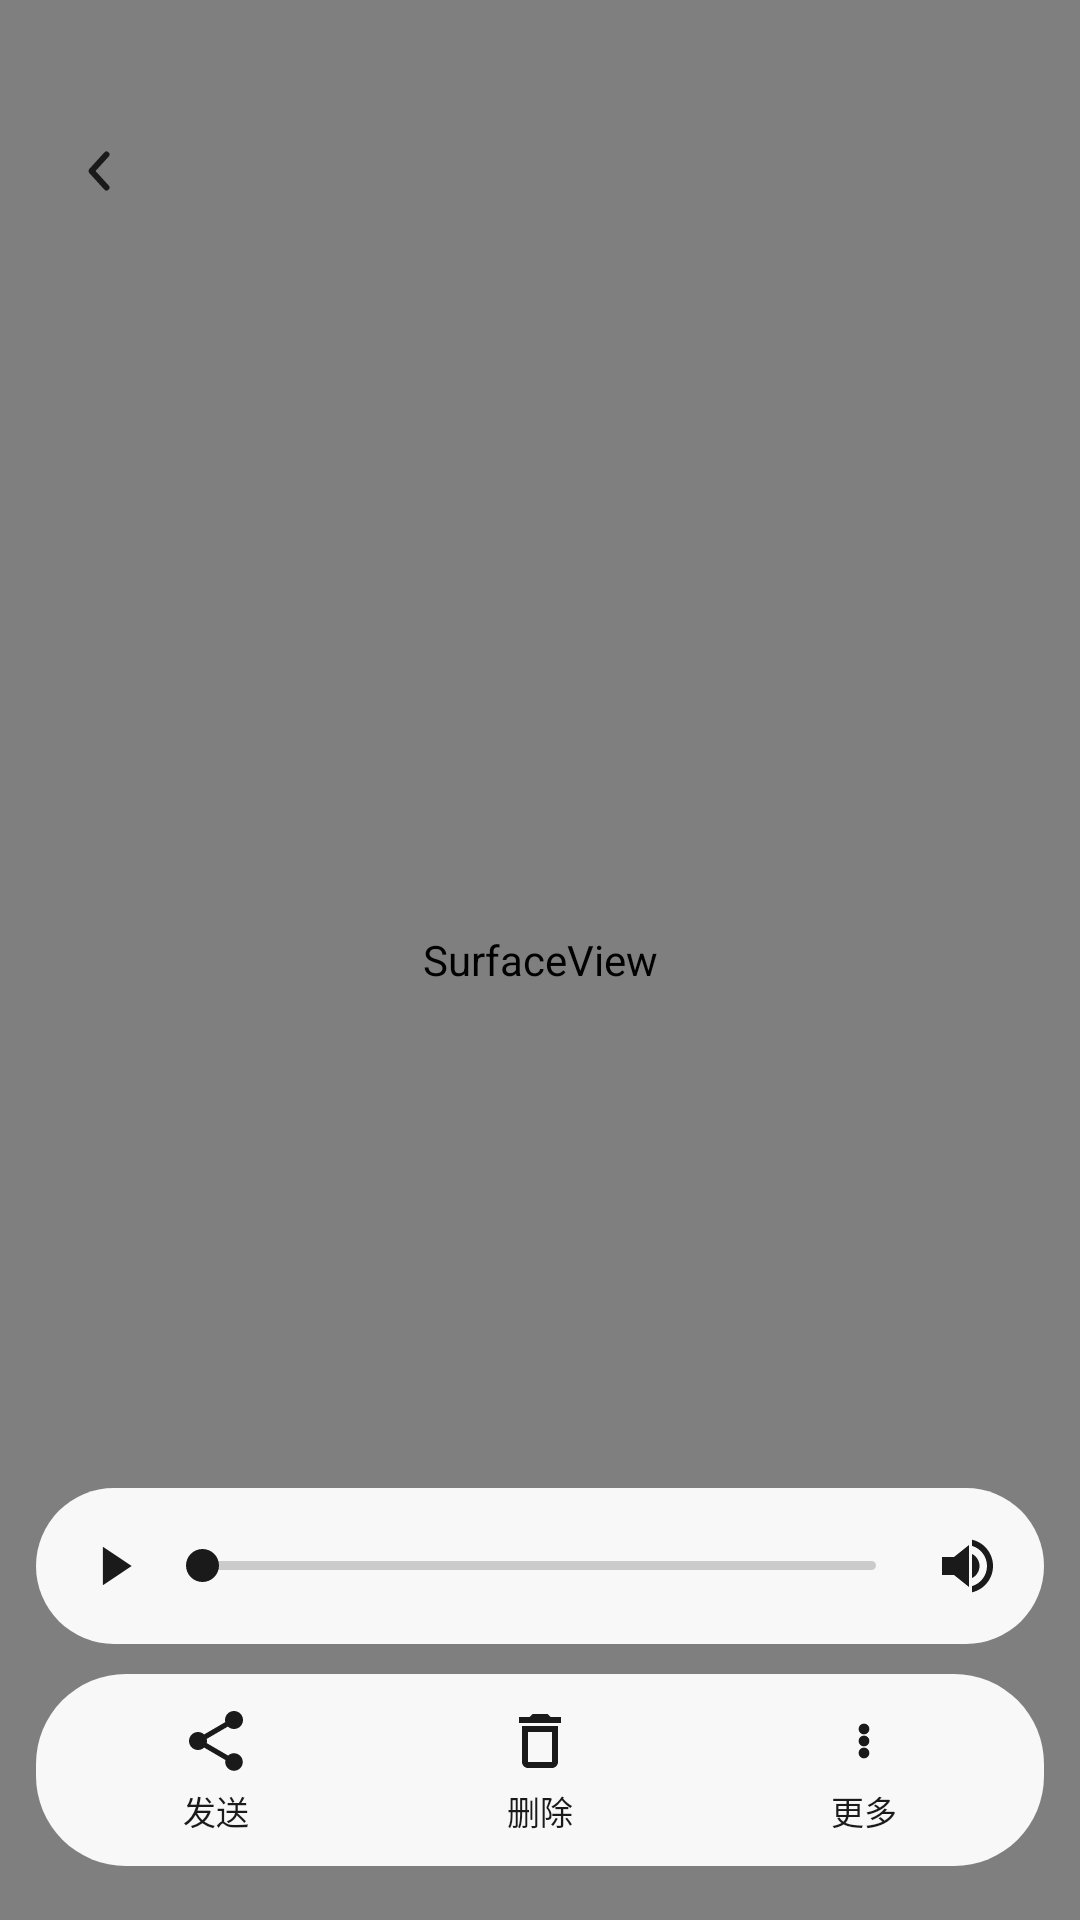

Write the Android layout XML for this screen, with the resource values it uses.
<!-- AndroidManifest.xml: activity theme android:Theme.Black.NoTitleBar -->
<!-- res/layout/activity_video_player.xml -->
<?xml version="1.0" encoding="utf-8"?>
<FrameLayout xmlns:android="http://schemas.android.com/apk/res/android"
    android:id="@+id/video_root"
    android:layout_width="match_parent"
    android:layout_height="match_parent"
    android:background="@color/video_bg">

    <SurfaceView
        android:id="@+id/video_surface"
        android:layout_width="match_parent"
        android:layout_height="match_parent"
        android:layout_gravity="center" />

    
    <LinearLayout
        android:id="@+id/video_top"
        android:layout_width="match_parent"
        android:layout_height="wrap_content"
        android:layout_gravity="top"
        android:paddingHorizontal="12dp"
        android:paddingTop="36dp"
        android:paddingBottom="8dp"
        android:gravity="center_vertical"
        android:orientation="horizontal">

        <ImageButton
            android:id="@+id/btn_video_back"
            android:layout_width="42dp"
            android:layout_height="42dp"
            android:background="@drawable/bg_circle_light"
            android:elevation="2dp"
            android:padding="9dp"
            android:src="@drawable/ic_video_back"
            android:contentDescription="@string/video_back" />

        <TextView
            android:id="@+id/tv_video_date"
            android:layout_width="0dp"
            android:layout_height="wrap_content"
            android:layout_weight="1"
            android:gravity="center"
            android:textColor="#F2FFFFFF"
            android:textSize="14sp" />
    </LinearLayout>

    
    <LinearLayout
        android:id="@+id/video_controls"
        android:layout_width="match_parent"
        android:layout_height="wrap_content"
        android:layout_gravity="bottom"
        android:orientation="vertical"
        android:paddingHorizontal="12dp"
        android:paddingBottom="18dp">

        <LinearLayout
            android:layout_width="match_parent"
            android:layout_height="52dp"
            android:background="@drawable/bg_video_pill"
            android:gravity="center_vertical"
            android:orientation="horizontal"
            android:paddingStart="4dp"
            android:paddingEnd="4dp">

            <ImageButton
                android:id="@+id/btn_video_play"
                android:layout_width="44dp"
                android:layout_height="44dp"
                android:background="@null"
                android:padding="10dp"
                android:src="@drawable/ic_video_play"
                android:contentDescription="@string/video_play" />

            <SeekBar
                android:id="@+id/seek_video"
                android:layout_width="0dp"
                android:layout_height="wrap_content"
                android:layout_weight="1"
                android:maxHeight="3dp"
                android:minHeight="3dp"
                android:progressDrawable="@drawable/seek_video_track"
                android:thumb="@drawable/seek_video_thumb"
                android:thumbOffset="6dp"
                android:splitTrack="false"
                android:paddingHorizontal="8dp" />

            <ImageButton
                android:id="@+id/btn_video_mute"
                android:layout_width="44dp"
                android:layout_height="44dp"
                android:background="@null"
                android:padding="10dp"
                android:src="@drawable/ic_video_volume"
                android:contentDescription="@string/video_mute" />
        </LinearLayout>

        <LinearLayout
            android:layout_width="match_parent"
            android:layout_height="64dp"
            android:layout_marginTop="10dp"
            android:background="@drawable/bg_video_pill"
            android:orientation="horizontal"
            android:paddingHorizontal="6dp">

            <LinearLayout
                android:id="@+id/act_video_send"
                style="@style/VideoActionItem">

                <ImageView
                    style="@style/VideoActionIcon"
                    android:src="@drawable/ic_video_share" />

                <TextView style="@style/VideoActionLabel" android:text="@string/video_send" />
            </LinearLayout>

            /LinearLayout>

            /LinearLayout>

            <LinearLayout
                android:id="@+id/act_video_delete"
                style="@style/VideoActionItem">

                <ImageView
                    style="@style/VideoActionIcon"
                    android:src="@drawable/ic_video_delete" />

                <TextView style="@style/VideoActionLabel" android:text="@string/video_delete" />
            </LinearLayout>

            <LinearLayout
                android:id="@+id/act_video_more"
                style="@style/VideoActionItem">

                <ImageView
                    style="@style/VideoActionIcon"
                    android:src="@drawable/ic_video_more" />

                <TextView style="@style/VideoActionLabel" android:text="@string/video_more" />
            </LinearLayout>
        </LinearLayout>
    </LinearLayout>
</FrameLayout>
<!-- resources referenced by this layout -->
<resources>
  <color name="video_bg">#FF000000</color>
  <!-- drawable bg_video_pill (drawable) -->
  <?xml version="1.0" encoding="utf-8"?>
  <shape xmlns:android="http://schemas.android.com/apk/res/android" android:shape="rectangle">
      <solid android:color="@color/video_pill" />
      <corners android:radius="30dp" />
  </shape>
  <!-- drawable ic_video_back (drawable) -->
  <vector xmlns:android="http://schemas.android.com/apk/res/android"
      android:width="24dp" android:height="24dp"
      android:viewportWidth="24" android:viewportHeight="24"
      android:tint="@color/video_icon">
      <path android:fillColor="#00000000" android:strokeColor="#FF000000"
          android:strokeWidth="2" android:strokeLineCap="round" android:strokeLineJoin="round"
          android:pathData="M14.5,6.5L9.5,12l5,5.5" />
  </vector>
  <!-- drawable ic_video_delete (drawable) -->
  <vector xmlns:android="http://schemas.android.com/apk/res/android"
      android:width="24dp" android:height="24dp"
      android:viewportWidth="24" android:viewportHeight="24"
      android:tint="@color/video_icon">
      <path android:fillColor="#FF000000" android:pathData="M6,19c0,1.1 0.9,2 2,2h8c1.1,0 2,-0.9 2,-2V7H6v12zM8,9h8v10H8V9zM15.5,4l-1,-1h-5l-1,1H5v2h14V4z" />
  </vector>
  <!-- drawable ic_video_more (drawable) -->
  <vector xmlns:android="http://schemas.android.com/apk/res/android"
      android:width="24dp" android:height="24dp"
      android:viewportWidth="24" android:viewportHeight="24"
      android:tint="@color/video_icon">
      <path android:fillColor="#FF000000" android:pathData="M12,8m-1.8,0a1.8,1.8 0,1 1,3.6 0a1.8,1.8 0,1 1,-3.6 0M12,12m-1.8,0a1.8,1.8 0,1 1,3.6 0a1.8,1.8 0,1 1,-3.6 0M12,16m-1.8,0a1.8,1.8 0,1 1,3.6 0a1.8,1.8 0,1 1,-3.6 0" />
  </vector>
  <!-- drawable ic_video_play (drawable) -->
  <vector xmlns:android="http://schemas.android.com/apk/res/android"
      android:width="24dp" android:height="24dp"
      android:viewportWidth="24" android:viewportHeight="24"
      android:tint="@color/video_icon">
      <path android:fillColor="#FF000000" android:pathData="M8.3,5.6L17.9,12L8.3,18.4Z" />
  </vector>
  <!-- drawable seek_video_thumb (drawable) -->
  <?xml version="1.0" encoding="utf-8"?>
  <shape xmlns:android="http://schemas.android.com/apk/res/android" android:shape="oval">
      <solid android:color="@color/video_icon" />
      <size android:width="11dp" android:height="11dp" />
  </shape>
  <string name="video_back">返回</string>
  <string name="video_delete">删除</string>
  <string name="video_more">更多</string>
  <string name="video_mute">静音</string>
  <string name="video_play">播放</string>
  <string name="video_send">发送</string>
  <style name="VideoActionIcon">
          <item name="android:layout_width">24dp</item>
          <item name="android:layout_height">24dp</item>
          <item name="android:contentDescription">@null</item>
      </style>
  <style name="VideoActionItem">
          <item name="android:layout_width">0dp</item>
          <item name="android:layout_height">match_parent</item>
          <item name="android:layout_weight">1</item>
          <item name="android:gravity">center</item>
          <item name="android:orientation">vertical</item>
          <item name="android:clickable">true</item>
          <item name="android:focusable">true</item>
          <item name="android:background">?android:attr/selectableItemBackgroundBorderless</item>
      </style>
  <style name="VideoActionLabel">
          <item name="android:layout_width">wrap_content</item>
          <item name="android:layout_height">wrap_content</item>
          <item name="android:layout_marginTop">3dp</item>
          <item name="android:textColor">@color/video_icon</item>
          <item name="android:textSize">11sp</item>
      </style>
  <color name="video_pill">#F2FFFFFF</color>
  <color name="video_icon">#FF1A1A1A</color>
</resources>
